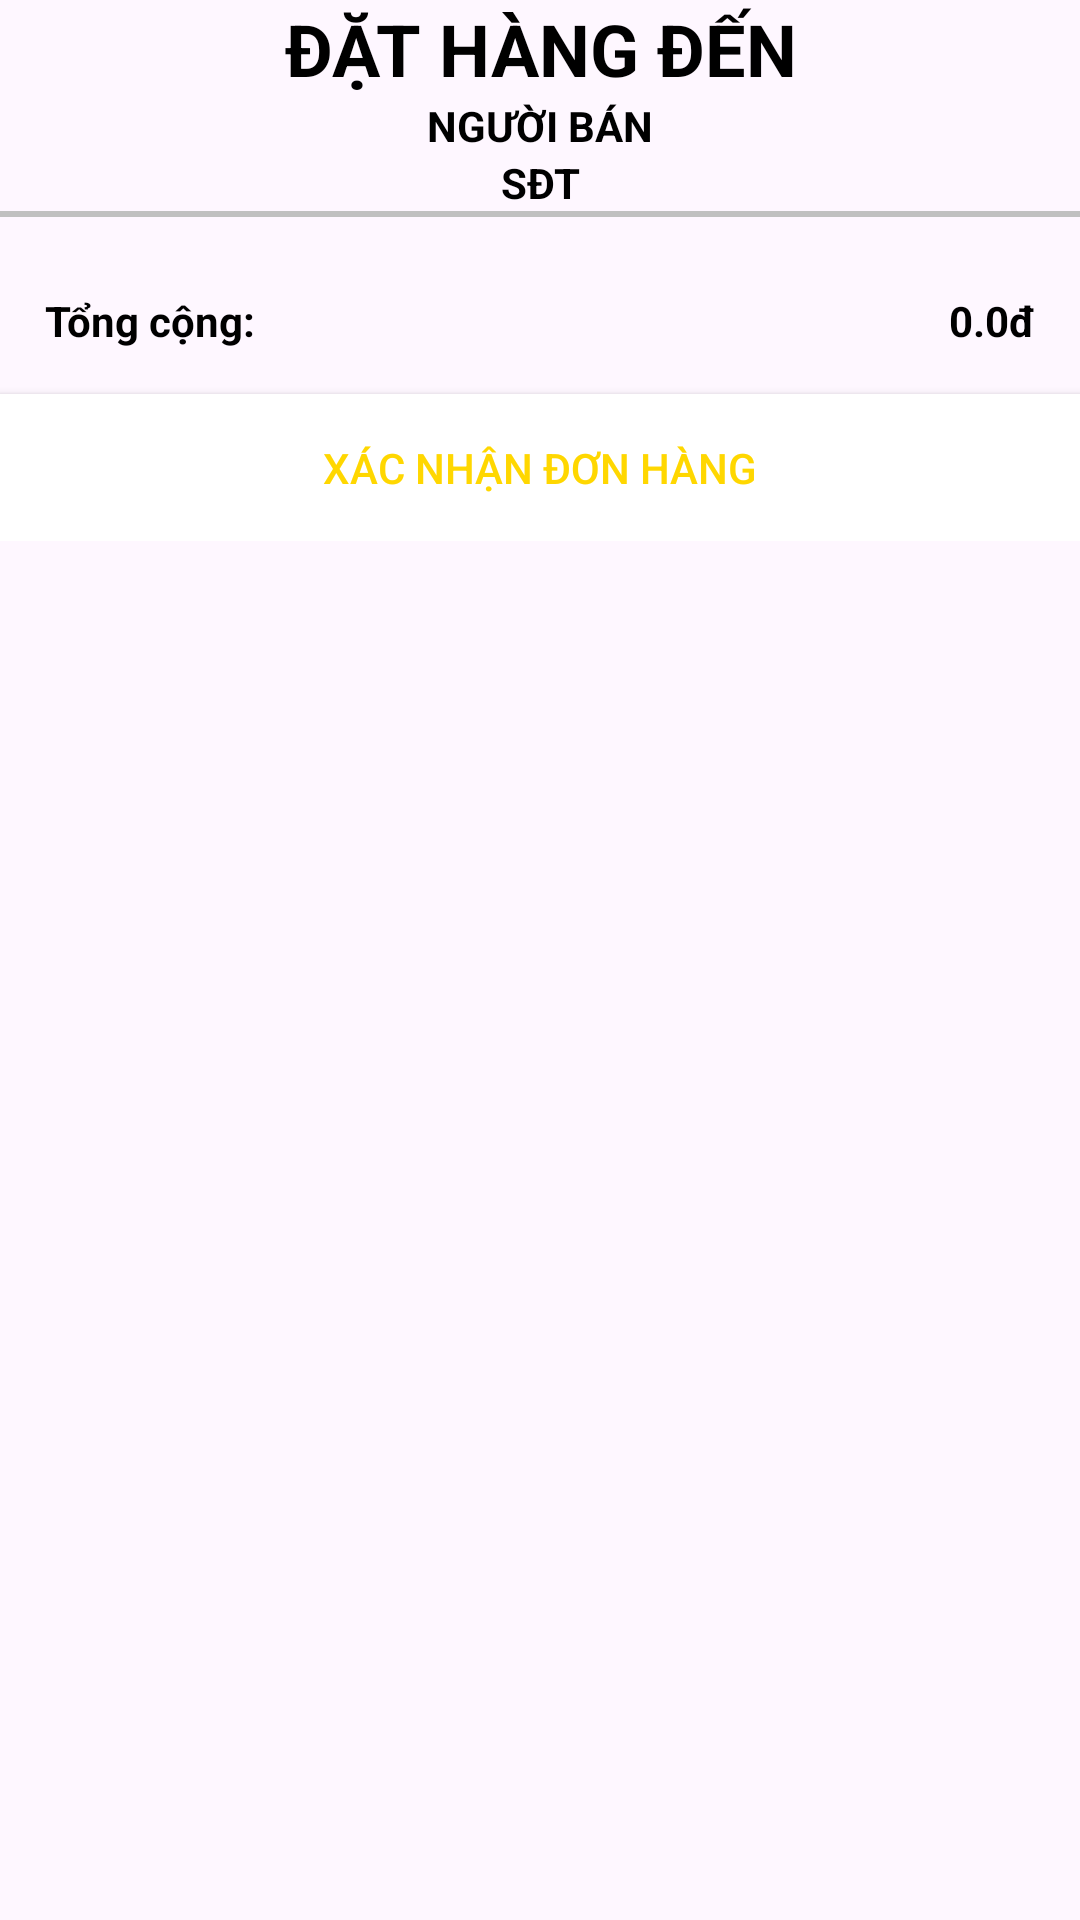

Produce the Android XML layout that renders to this screen, including the resource entries it uses.
<!-- AndroidManifest.xml: application theme Theme.Olx -->
<!-- res/layout/dialog_cart.xml -->
<?xml version="1.0" encoding="utf-8"?>
<ScrollView xmlns:android="http://schemas.android.com/apk/res/android"
    android:layout_width="match_parent"
    android:layout_height="match_parent"
    xmlns:app="http://schemas.android.com/apk/res-auto"
    xmlns:tools="http://schemas.android.com/tools">

    <LinearLayout
        android:layout_width="match_parent"
        android:layout_height="match_parent"
        android:orientation="vertical"
        android:id="@+id/toolbarRl">

        <TextView
            android:layout_width="match_parent"
            android:layout_height="wrap_content"
            style="@style/TextAppearance.AppCompat.Headline"
            android:textColor="@color/colorblack"
            android:text="Đặt hàng đến"
            android:textAllCaps="true"
            android:textAlignment="center"
            android:textStyle="bold"/>

        
        <TextView
            android:id="@+id/shopNameTv"
            android:layout_width="match_parent"
            android:layout_height="wrap_content"
            android:textColor="@color/colorblack"
            android:text="Người bán"
            android:textAllCaps="true"
            android:textAlignment="center"
            android:textStyle="bold"/>

        <TextView
            android:id="@+id/sdtTv"
            android:layout_width="match_parent"
            android:layout_height="wrap_content"
            android:textColor="@color/colorblack"
            android:text="SĐT"
            android:textAllCaps="true"
            android:textAlignment="center"
            android:textStyle="bold"/>

        <View
            android:layout_width="match_parent"
            android:layout_height="2dp"
            android:background="@color/colorgray"/>

        

        <androidx.recyclerview.widget.RecyclerView
            android:id="@+id/cartItemsRv"
            android:layout_width="match_parent"
            android:layout_height="wrap_content"
            android:padding="5dp"
            app:layoutManager="androidx.recyclerview.widget.LinearLayoutManager"
            tools:listitem="@layout/row_cart" />

        <RelativeLayout
            android:id="@+id/pricesLayout"
            android:layout_width="match_parent"
            android:layout_height="wrap_content"
            android:layout_below="@id/cartItemsRv"
            android:padding="10dp">
            

            <TextView
                android:id="@+id/finalPriceLabelTv"
                android:layout_width="wrap_content"
                android:layout_height="wrap_content"
                android:padding="5dp"
                android:text="Tổng cộng:"
                android:textStyle="bold"
                android:textColor="@color/colorblack"/>

            <TextView
                android:id="@+id/finalPriceTv"
                android:layout_width="wrap_content"
                android:layout_height="wrap_content"
                android:padding="5dp"
                android:text="0.0đ"
                android:textStyle="bold"
                android:layout_alignParentEnd="true"
                android:textColor="@color/colorblack"/>
            </RelativeLayout>


        <Button
            android:id="@+id/checkoutBtn"
            android:layout_width="match_parent"
            android:layout_height="wrap_content"
            android:background="@color/colorwhite"
            android:layout_below="@id/pricesLayout"
            android:padding="15dp"
            android:text="Xác nhận đơn hàng"
            android:textColor="@color/colorgold"/>
    </LinearLayout>
</ScrollView>
<!-- res/layout/row_cart.xml (included above) -->
<?xml version="1.0" encoding="utf-8"?>
<androidx.cardview.widget.CardView xmlns:android="http://schemas.android.com/apk/res/android"
    xmlns:app="http://schemas.android.com/apk/res-auto"
    android:layout_width="match_parent"
    android:layout_height="wrap_content"
    android:layout_marginBottom="2dp"
    android:elevation="2dp">

    <RelativeLayout
        android:layout_width="match_parent"
        android:layout_height="120dp">
        <com.google.android.material.imageview.ShapeableImageView
            android:id="@+id/productIv"
            android:layout_width="100dp"
            android:layout_height="100dp"
            android:background="@color/colorgray02"
            android:padding="5dp"
            android:src="@drawable/shop"
            app:contentPadding="10dp"
            app:shapeAppearanceOverlay="@style/ImageStyle_Circle" />/>

        <TextView
            android:id="@+id/titleTv"
            android:layout_width="wrap_content"
            android:layout_height="wrap_content"
            android:layout_toRightOf="@id/productIv"
            android:text="Tên sản phẩm"
            android:textColor="@color/red" />
        <TextView
            android:id="@+id/sQuantityTv"
            android:layout_width="wrap_content"
            android:layout_height="wrap_content"
            android:layout_below="@id/titleTv"
            android:layout_centerHorizontal="true"
            android:layout_marginTop="2dp"
            android:layout_toRightOf="@id/productIv"
            android:text="Số lượng đã đặt: "
            android:textColor="@color/red"
            android:textSize="16sp" />


        <TextView
            android:id="@+id/priceTv"
            android:layout_width="wrap_content"
            android:layout_height="wrap_content"
            android:layout_below="@id/sQuantityTv"
            android:layout_marginTop="2dp"
            android:layout_toRightOf="@id/productIv"
            android:padding="5dp"
            android:text="0đ"
            android:textColor="@color/red" />
        <TextView
            android:id="@+id/finalPriceTv"
            android:layout_width="wrap_content"
            android:layout_height="wrap_content"
            android:layout_below="@id/priceTv"
            android:layout_marginTop="2dp"
            android:layout_toRightOf="@id/productIv"
            android:padding="5dp"
            android:text="0đ"
            android:textColor="@color/red" />
        <Button
            android:id="@+id/btnXoacart"
            android:layout_width="wrap_content"
            android:layout_height="wrap_content"
            android:text="Xoá"
            android:textSize="16sp"
            android:textStyle="bold"
            android:layout_alignParentEnd="true"
            android:padding="5dp"
            android:layout_centerInParent="true"/>


        <View
            android:layout_width="match_parent"
            android:layout_height="1dp"
            android:layout_alignParentBottom="true"
            android:background="@color/colorgray"/>
    </RelativeLayout>
</androidx.cardview.widget.CardView>
<!-- resources referenced by this layout -->
<resources>
  <color name="colorblack">#FF000000</color>
  <color name="colorgold">#ffd700</color>
  <color name="colorgray">#c0c0c0</color>
  <color name="colorgray02">#8b008b</color>
  <color name="colorwhite">#FFFFFFFF</color>
  <!-- drawable shop: jpg bitmap (drawable, 55839 bytes) -->
  <style name="Theme.Olx" parent="Base.Theme.Olx" />
  <style name="Base.Theme.Olx" parent="Theme.Material3.Light.NoActionBar">
          
           <item name="colorPrimary">@color/colorgray02</item>
      </style>
</resources>
